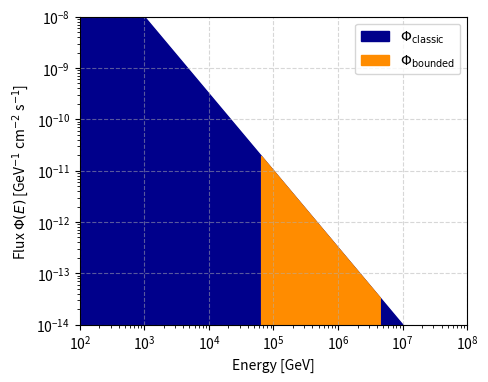
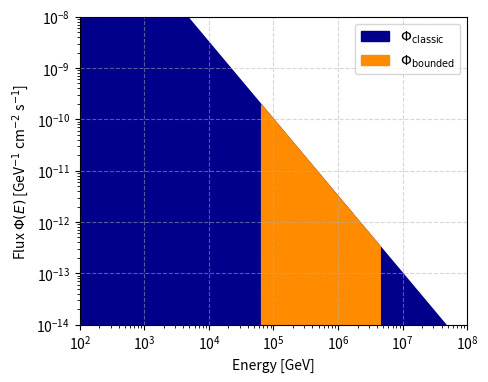
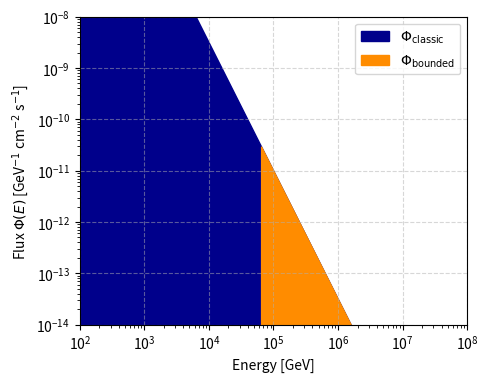
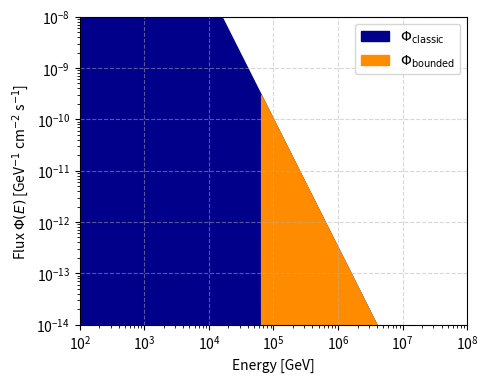

Write Python code to recreate these figures, in order.
import numpy as np
import matplotlib.pyplot as plt
import os

# -------------------
# Parameters & ranges
# -------------------
E = np.logspace(2, 8, 50)  # Energy range: 10^2 to 10^8 GeV
E0 = 1e5                    # Reference energy [GeV]
phi0_values = [1e-11, 1e-10]
gamma_values = [1.5, 2.5]
Emin, Emax = 5e4, 5e6        # Bounds for the bounded flux

# Output folder
out_dir = "flux_plots"
os.makedirs(out_dir, exist_ok=True)

# -------------------
# Flux definitions
# -------------------
def phi_classic(E, phi0, gamma):
    """Classic unbounded power-law flux."""
    return phi0 * (E / E0)**(-gamma)

def phi_bounded(E, phi0, gamma):
    """Bounded power-law flux: zero outside [Emin, Emax]."""
    mask = (E >= Emin) & (E <= Emax)
    flux = np.zeros_like(E)
    flux[mask] = phi_classic(E[mask], phi0, gamma)
    return flux

# -------------------
# Generate and save each plot
# -------------------
for gamma in gamma_values:
    for phi0 in phi0_values:
        flux_class = phi_classic(E, phi0, gamma)
        flux_bound = phi_bounded(E, phi0, gamma)

        fig, ax = plt.subplots(figsize=(5, 4))
        ax.fill_between(E, flux_class, alpha=1, color='darkblue' , label=r'$\Phi_{\mathrm{classic}}$')
        ax.fill_between(E, flux_bound, alpha=1, color='darkorange', label=r'$\Phi_{\mathrm{bounded}}$')

        ax.set_xscale('log')
        ax.set_yscale('log')
        ax.set_xlim(1e2, 1e8)
        ax.set_ylim(1e-14, 1e-8)
        #ax.set_title(fr'$\gamma={gamma}, \Phi_0={phi0:.0e}$')
        ax.set_xlabel('Energy [GeV]')
        ax.set_ylabel(r'Flux $\Phi(E)$ [GeV$^{-1}$ cm$^{-2}$ s$^{-1}$]')
        ax.grid(True, ls="--", alpha=0.5)
        ax.legend()

        # Filenames
        filename_base = f"flux_gamma{gamma}_phi{phi0:.0e}"
        png_path = os.path.join(out_dir, f"{filename_base}.png")
        pdf_path = os.path.join(out_dir, f"{filename_base}.pdf")

        # Save files
        plt.savefig(png_path, dpi=300)
        plt.savefig(pdf_path)
        plt.close(fig)

print(f"Saved plots in '{out_dir}' folder.")
